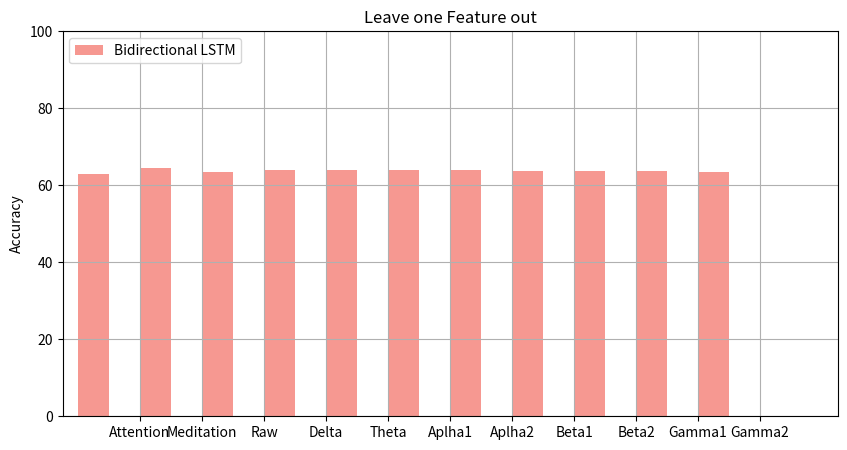

The matplotlib source for this figure:
import pandas as pd
import matplotlib.pyplot as plt
import numpy as np

data = {'Features':['Attention','Meditation','Raw','Delta','Theta','Aplha1','Aplha2','Beta1','Beta2','Gamma1','Gamma2'],
        #'KNN':[47.65,48.19,47.67,48.01,49.12,48.17,48.14,48.73,48.24,48.26,48.09],
         #'Random Forest':[51.47,53.03,53.12,52.39,52.55,53.15,53.00,53.95,52.89,53.13,53.12],
        'Bidirectional LSTM':[63.01,64.37,63.43,64.02,64.09,64.07,63.85,63.68,63.65,63.67,63.55]}
#df = pd.DataFrame(data, columns = ['Features', 'KNN', 'Random Forest', 'Bidirectional LSTM'])
df = pd.DataFrame(data, columns = ['Features', 'Bidirectional LSTM'])

print(df)

pos = list(range(len(df['Features'])))
width = 0.50
fig, ax = plt.subplots(figsize=(10,5))

plt.bar(pos,
        df['Bidirectional LSTM'],
        width,
        alpha=0.5,
        color='#EE3224',
        label='KNN')
'''
plt.bar([p + width for p in pos],
        df['Random Forest'],
        width,
        alpha=0.5,
        color='#2C3221',
        label='Random Forest')
plt.bar([p + width*2  for p in pos],
        df['Bidirectional LSTM'],
        width,
        alpha=0.5,
        color='#F78F1E',
        label='Bidirectional LSTM')
'''
ax.set_ylabel('Accuracy')

# Set the chart's title
ax.set_title('Leave one Feature out')

# Set the position of the x ticks
ax.set_xticks([p + 1.5 * width for p in pos])

# Set the labels for the x ticks
ax.set_xticklabels(df['Features'])

# Setting the x-axis and y-axis limits
plt.xlim(min(pos)-width, max(pos)+width*4)
plt.ylim([0, 100])

# Adding the legend and showing the plot
plt.legend(['Bidirectional LSTM'], loc='upper left')
plt.grid()
plt.show()
